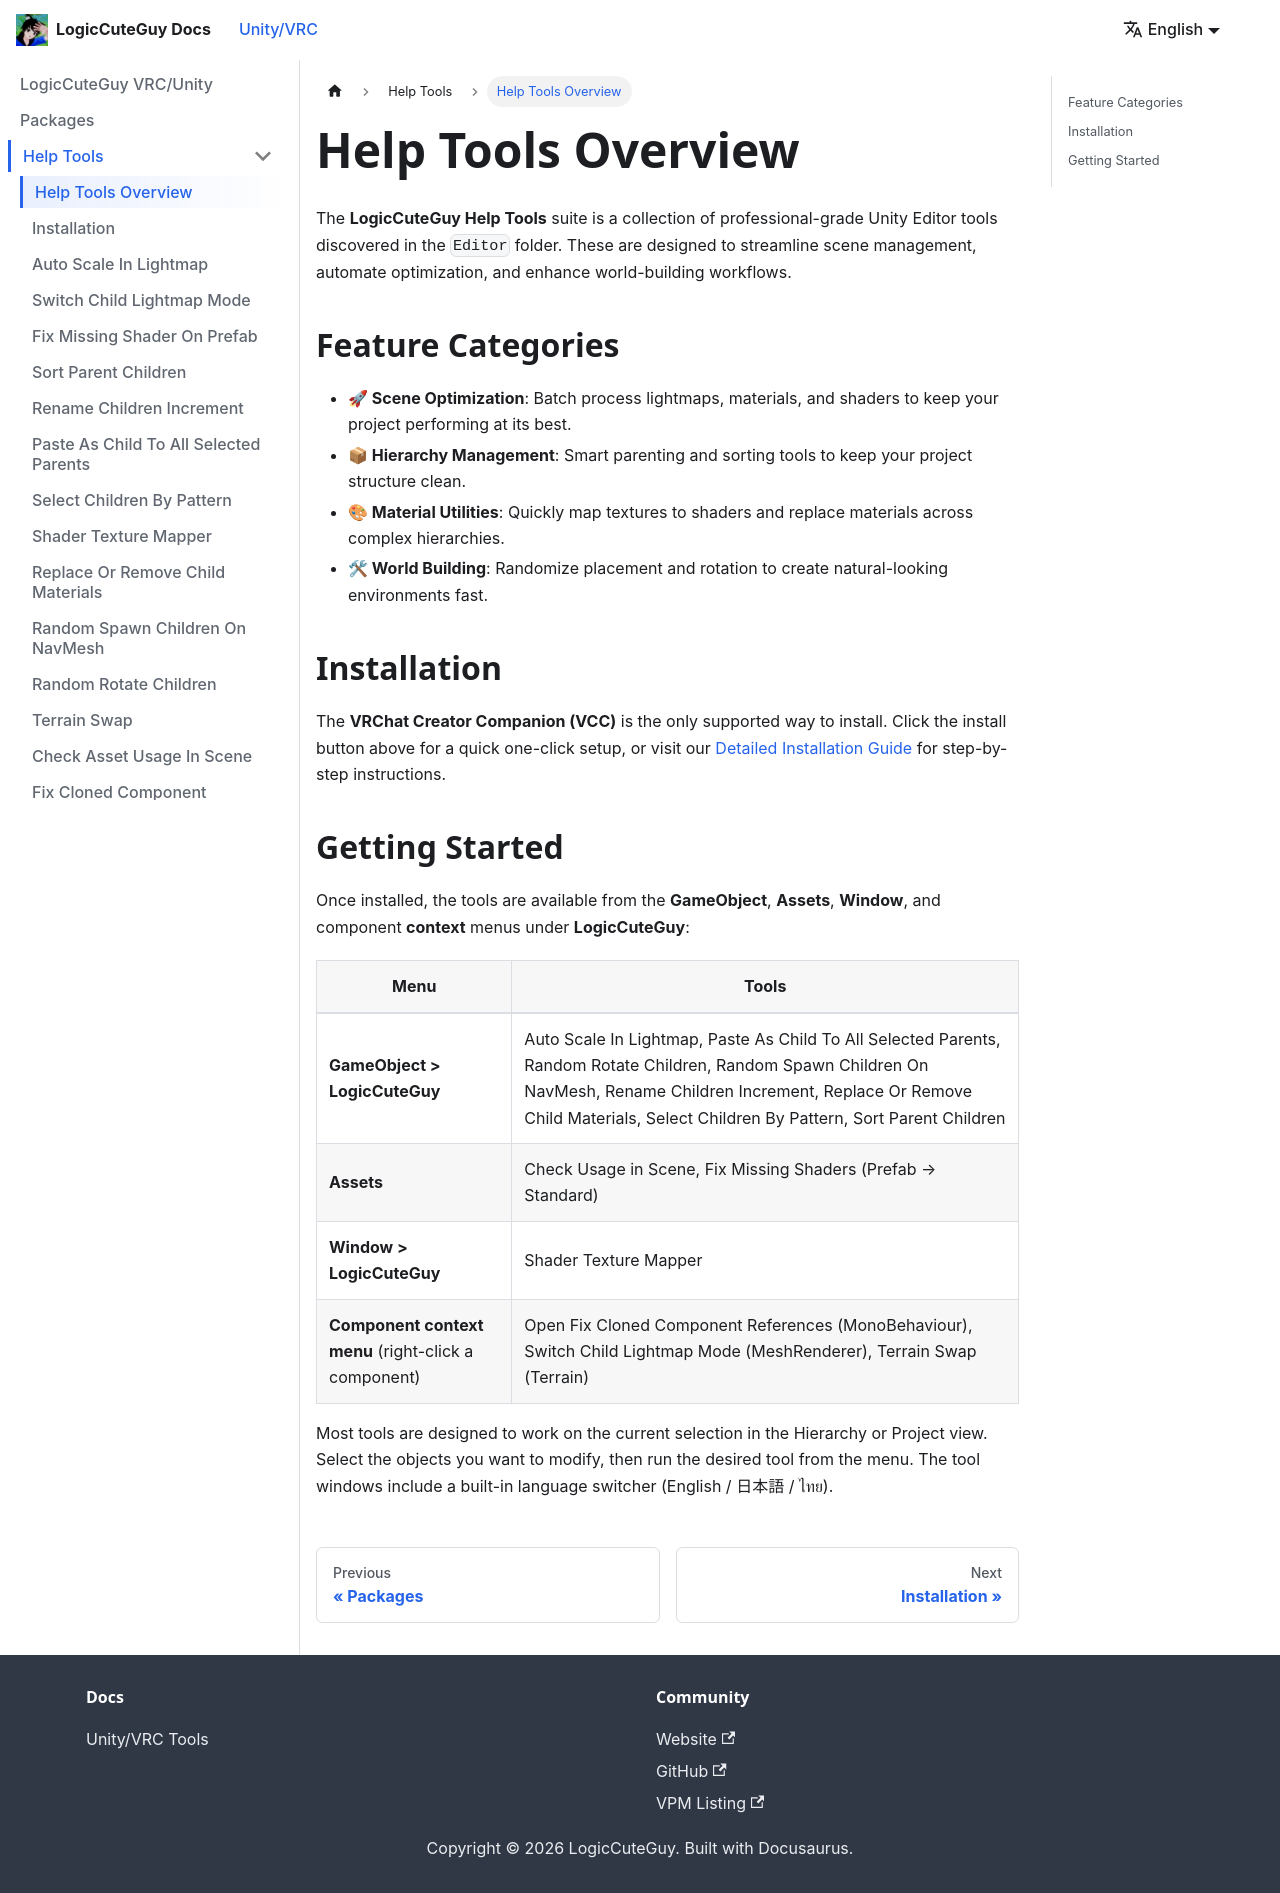

repository: LogicCuteGuy/docs · page: unity-vrc/helptools/intro.html · generator: docusaurus

---
sidebar_position: 2
---

# Help Tools Overview

The **LogicCuteGuy Help Tools** suite is a collection of professional-grade Unity Editor tools discovered in the `Editor` folder. These are designed to streamline scene management, automate optimization, and enhance world-building workflows.

## Feature Categories

- **🚀 Scene Optimization**: Batch process lightmaps, materials, and shaders to keep your project performing at its best.
- **📦 Hierarchy Management**: Smart parenting and sorting tools to keep your project structure clean.
- **🎨 Material Utilities**: Quickly map textures to shaders and replace materials across complex hierarchies.
- **🛠 World Building**: Randomize placement and rotation to create natural-looking environments fast.

## Installation

The **VRChat Creator Companion (VCC)** is the only supported way to install. Click the install button above for a quick one-click setup, or visit our [Detailed Installation Guide](./install.md) for step-by-step instructions.

## Getting Started

Once installed, the tools are available from the **GameObject**, **Assets**, **Window**, and component **context** menus under **LogicCuteGuy**:

| Menu | Tools |
|---|---|
| **GameObject > LogicCuteGuy** | Auto Scale In Lightmap, Paste As Child To All Selected Parents, Random Rotate Children, Random Spawn Children On NavMesh, Rename Children Increment, Replace Or Remove Child Materials, Select Children By Pattern, Sort Parent Children |
| **Assets** | Check Usage in Scene, Fix Missing Shaders (Prefab → Standard) |
| **Window > LogicCuteGuy** | Shader Texture Mapper |
| **Component context menu** (right-click a component) | Open Fix Cloned Component References (MonoBehaviour), Switch Child Lightmap Mode (MeshRenderer), Terrain Swap (Terrain) |

Most tools are designed to work on the current selection in the Hierarchy or Project view. Select the objects you want to modify, then run the desired tool from the menu. The tool windows include a built-in language switcher (English / 日本語 / ไทย).
